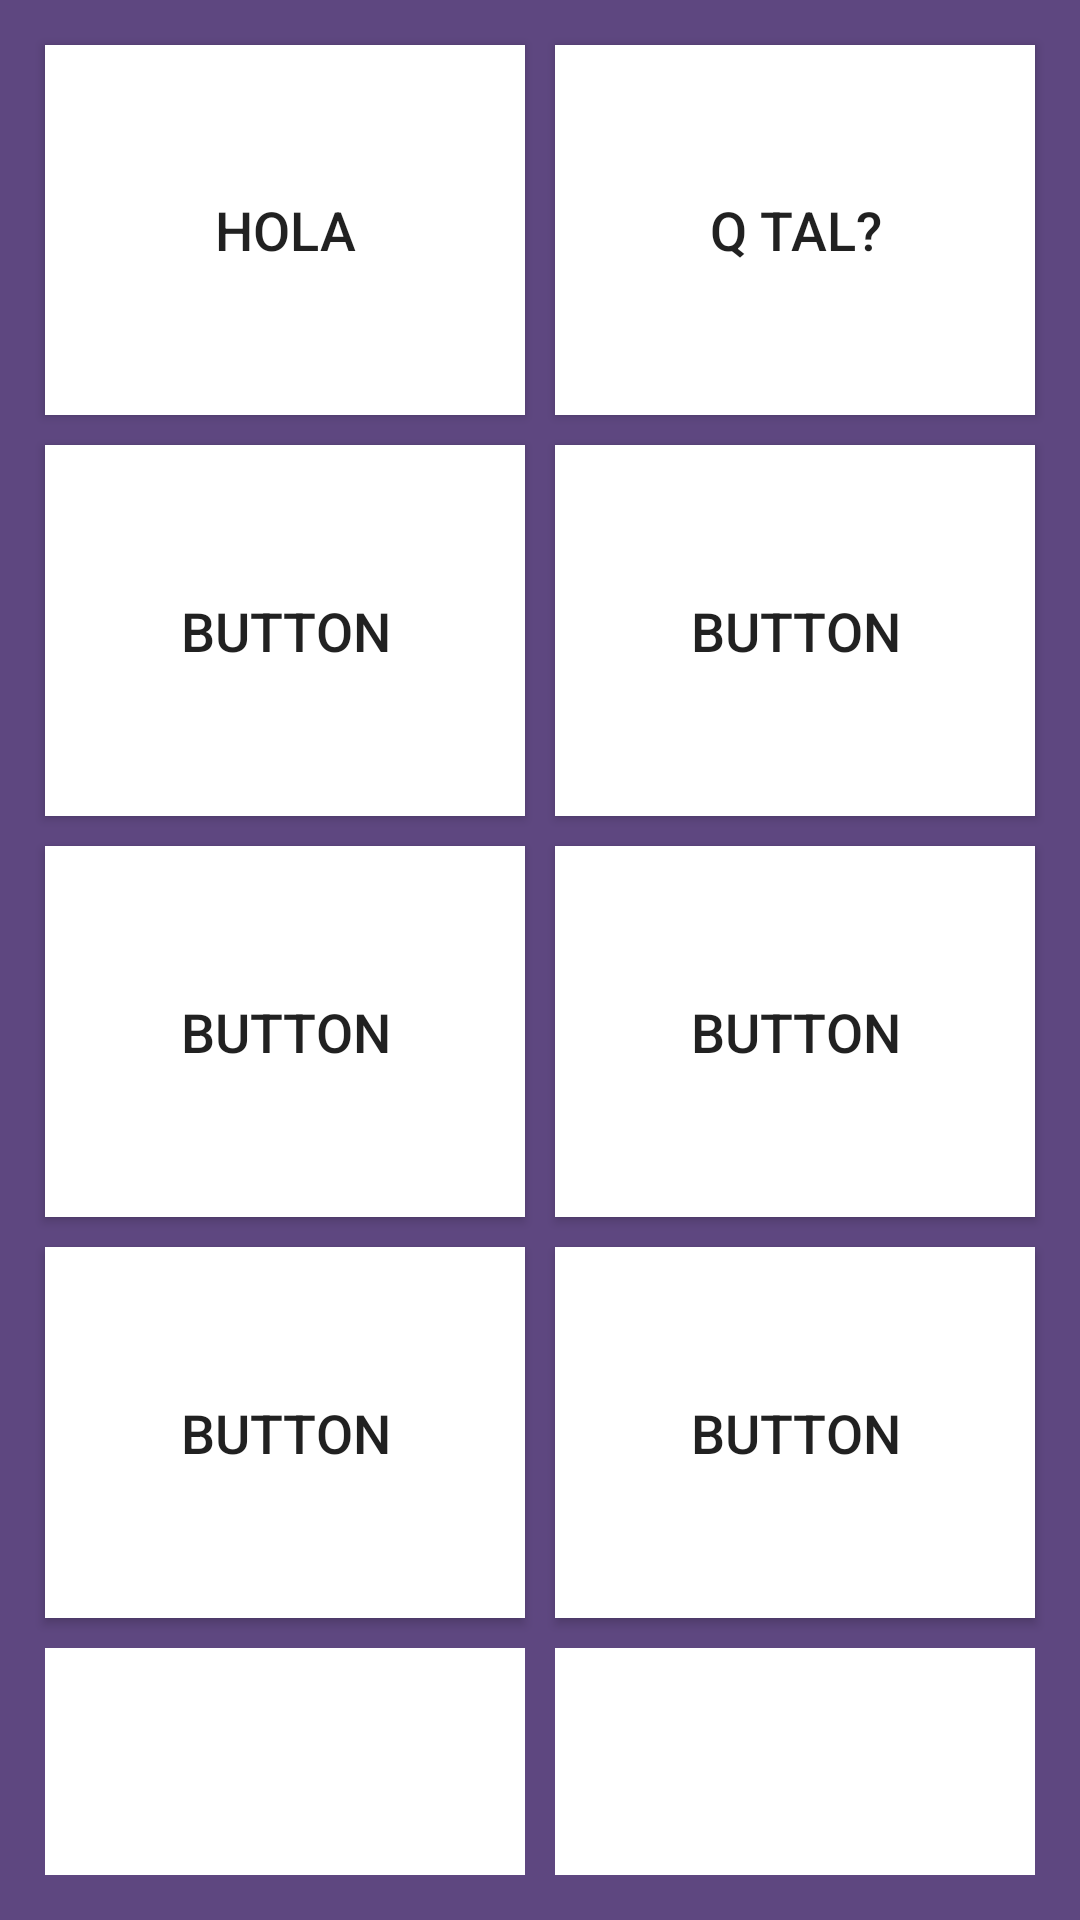

Write the Android layout XML for this screen, with the resource values it uses.
<!-- AndroidManifest.xml: application theme Theme.M07_buttons -->
<!-- res/layout/activity_2.xml -->
<?xml version="1.0" encoding="utf-8"?>
<androidx.constraintlayout.widget.ConstraintLayout xmlns:android="http://schemas.android.com/apk/res/android"
    xmlns:app="http://schemas.android.com/apk/res-auto"
    xmlns:tools="http://schemas.android.com/tools"
    android:layout_width="match_parent"
    android:layout_height="match_parent"
    android:background="#5E4780"
    tools:context=".MainActivity">

    <GridLayout
        android:layout_width="match_parent"
        android:layout_height="match_parent"
        android:layout_margin="10sp"
        android:columnCount="2"
        android:rowCount="5"
        app:layout_constraintBottom_toBottomOf="parent"
        app:layout_constraintEnd_toEndOf="parent"
        app:layout_constraintHorizontal_bias="0.5"
        app:layout_constraintStart_toStartOf="parent"
        app:layout_constraintTop_toTopOf="parent"
        >

        <Button
            android:id="@+id/button1"
            android:layout_rowWeight="1"
            android:layout_columnWeight="1"
            android:layout_gravity="fill"
            android:layout_margin="5sp"
            android:background="#ffffff"
            android:text="Hola"
            android:textSize="18sp" />

        <Button
            android:id="@+id/button2"
            android:layout_rowWeight="1"
            android:layout_columnWeight="1"
            android:layout_gravity="fill"
            android:layout_margin="5sp"
            android:background="#ffffff"
            android:text="Q tal?"
            android:textSize="18sp" />

        <Button
            android:id="@+id/button3"
            android:layout_rowWeight="1"
            android:layout_columnWeight="1"
            android:layout_gravity="fill"
            android:layout_margin="5sp"
            android:background="#ffffff"
            android:text="button"
            android:textSize="18sp" />

        <Button
            android:id="@+id/button4"
            android:layout_rowWeight="1"
            android:layout_columnWeight="1"
            android:layout_gravity="fill"
            android:layout_margin="5sp"
            android:background="#ffffff"
            android:text="button"
            android:textSize="18sp" />

        <Button
            android:id="@+id/button5"
            android:layout_rowWeight="1"
            android:layout_columnWeight="1"
            android:layout_gravity="fill"
            android:layout_margin="5sp"
            android:background="#ffffff"
            android:text="button"
            android:textSize="18sp" />

        <Button
            android:id="@+id/button6"
            android:layout_rowWeight="1"
            android:layout_columnWeight="1"
            android:layout_gravity="fill"
            android:layout_margin="5sp"
            android:background="#ffffff"
            android:text="button"
            android:textSize="18sp" />

        <Button
            android:id="@+id/button7"
            android:layout_rowWeight="1"
            android:layout_columnWeight="1"
            android:layout_gravity="fill"
            android:layout_margin="5sp"
            android:background="#ffffff"
            android:text="button"
            android:textSize="18sp" />

        <Button
            android:id="@+id/button8"
            android:layout_rowWeight="1"
            android:layout_columnWeight="1"
            android:layout_gravity="fill"
            android:layout_margin="5sp"
            android:background="#ffffff"
            android:text="button"
            android:textSize="18sp" />

        <ImageButton
            android:id="@+id/button9"
            android:layout_rowWeight="1"
            android:layout_columnWeight="1"
            android:layout_gravity="fill"
            android:layout_margin="5sp"
            android:background="#ffffff"
            android:text="@string/button"
            android:src="@drawable/arrow_collapse_left"
            android:onClick="rPagina"
            android:textSize="18sp"
            tools:ignore="OnClick" />

        <ImageButton
            android:id="@+id/button20"
            android:layout_rowWeight="1"
            android:layout_columnWeight="1"
            android:layout_gravity="fill"
            android:layout_margin="5sp"
            android:background="#ffffff"
            android:text="@string/button"
            android:src="@drawable/arrow_collapse_right"
            android:textSize="18sp"
            android:onClick="nPagina2"
            tools:ignore="OnClick" />


    </GridLayout>

</androidx.constraintlayout.widget.ConstraintLayout>
<!-- resources referenced by this layout -->
<resources>
  <string name="button" />
  <style name="Theme.M07_buttons" parent="Theme.MaterialComponents.DayNight.DarkActionBar">
          
          <item name="colorPrimary">@color/purple_500</item>
          <item name="colorPrimaryVariant">@color/purple_700</item>
          <item name="colorOnPrimary">@color/white</item>
          
          <item name="colorSecondary">@color/teal_200</item>
          <item name="colorSecondaryVariant">@color/teal_700</item>
          <item name="colorOnSecondary">@color/black</item>
          
          <item name="android:statusBarColor" tools:targetApi="l">?attr/colorPrimaryVariant</item>
          
      </style>
  <color name="purple_500">#FF6200EE</color>
  <color name="purple_700">#FF3700B3</color>
  <color name="white">#FFFFFFFF</color>
  <color name="teal_200">#FF03DAC5</color>
  <color name="teal_700">#FF018786</color>
  <color name="black">#FF000000</color>
</resources>
